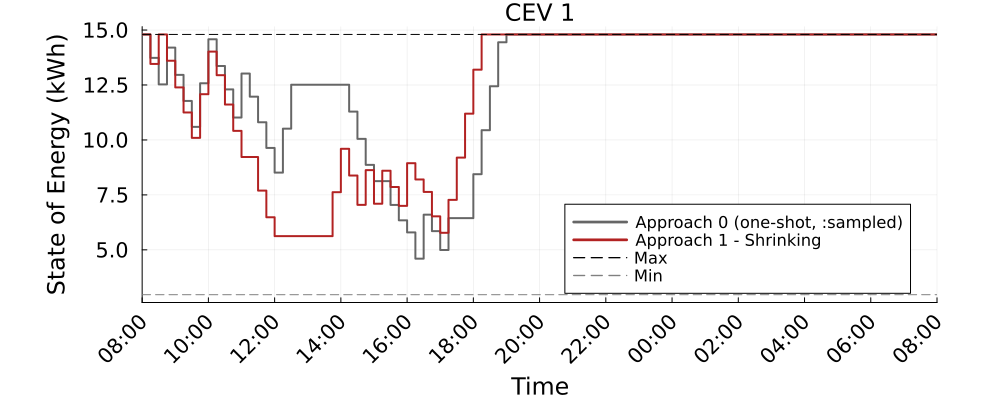

Source data for this figure (header and first rows):
Time_Period, CEV_1_A0_kWh, CEV_1_A1S_kWh
1, 14.8, 14.8
2, 13.74, 13.46
3, 12.53, 14.8
4, 14.2, 13.6
5, 12.96, 12.39
6, 11.77, 11.25
7, 10.59, 10.1
8, 12.58, 12.08
9, 14.58, 14.02
10, 13.37, 12.95
11, 12.3, 11.61
12, 11.02, 10.41
13, 13.02, 9.223
14, 11.97, 9.223
15, 10.81, 7.696
16, 9.636, 6.483
17, 8.513, 5.624
18, 10.51, 5.624
19, 12.51, 5.624
20, 12.51, 5.624
21, 12.51, 5.624
22, 12.51, 5.624
23, 12.51, 5.624
24, 12.51, 7.624
25, 12.51, 9.596
26, 11.29, 8.383
27, 10.05, 7.048
28, 8.867, 8.626
29, 8.127, 7.099
30, 8.127, 8.601
31, 7.044, 7.861
32, 6.344, 7.002
33, 5.793, 8.944
34, 4.6, 8.204
35, 6.6, 7.636
36, 5.852, 6.524
37, 4.993, 5.776
38, 6.443, 7.275
39, 6.443, 9.196
40, 6.443, 11.2
41, 8.443, 13.2
42, 10.44, 14.8
43, 12.44, 14.8
44, 14.44, 14.8
45, 14.8, 14.8
46, 14.8, 14.8
47, 14.8, 14.8
48, 14.8, 14.8
49, 14.8, 14.8
50, 14.8, 14.8
51, 14.8, 14.8
52, 14.8, 14.8
53, 14.8, 14.8
54, 14.8, 14.8
55, 14.8, 14.8
56, 14.8, 14.8
57, 14.8, 14.8
58, 14.8, 14.8
59, 14.8, 14.8
60, 14.8, 14.8
... 37 more rows
